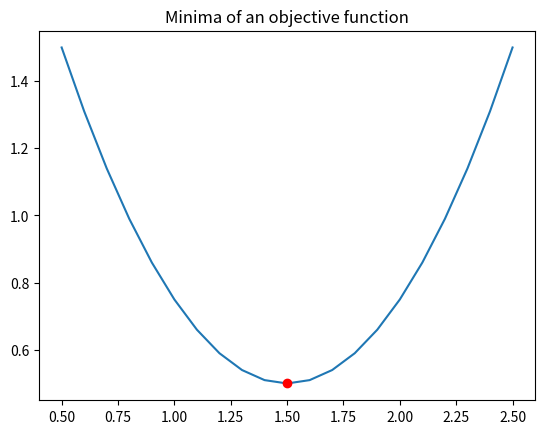

This figure's Python source:
"""Minimize an objective function, using Scipy."""

import pandas as pd
import matplotlib.pyplot as plt
import numpy as np
import scipy.optimize as spo

def f(X):
    """Given a scalar x, return some value (a real number)."""
    Y = (X - 1.5)**2 + 0.5
    print("X = {}, Y = {}".format(X, Y)) # for tracing
    return Y

def test_run():
    Xguess = 2.0
    min_result = spo.minimize(f, Xguess, method='SLSQP', options={'disp': True})
    print("minima found at:")
    print("X = {}, Y = {}".format(min_result.x, min_result.fun))

    # Plot function values, mark minima
    Xplot = np.linspace(0.5, 2.5, 21)
    Yplot = f(Xplot)
    plt.plot(Xplot, Yplot)
    plt.plot(min_result.x, min_result.fun, 'ro')
    plt.title("Minima of an objective function")
    plt.show()

if __name__ == "__main__":
    test_run()
